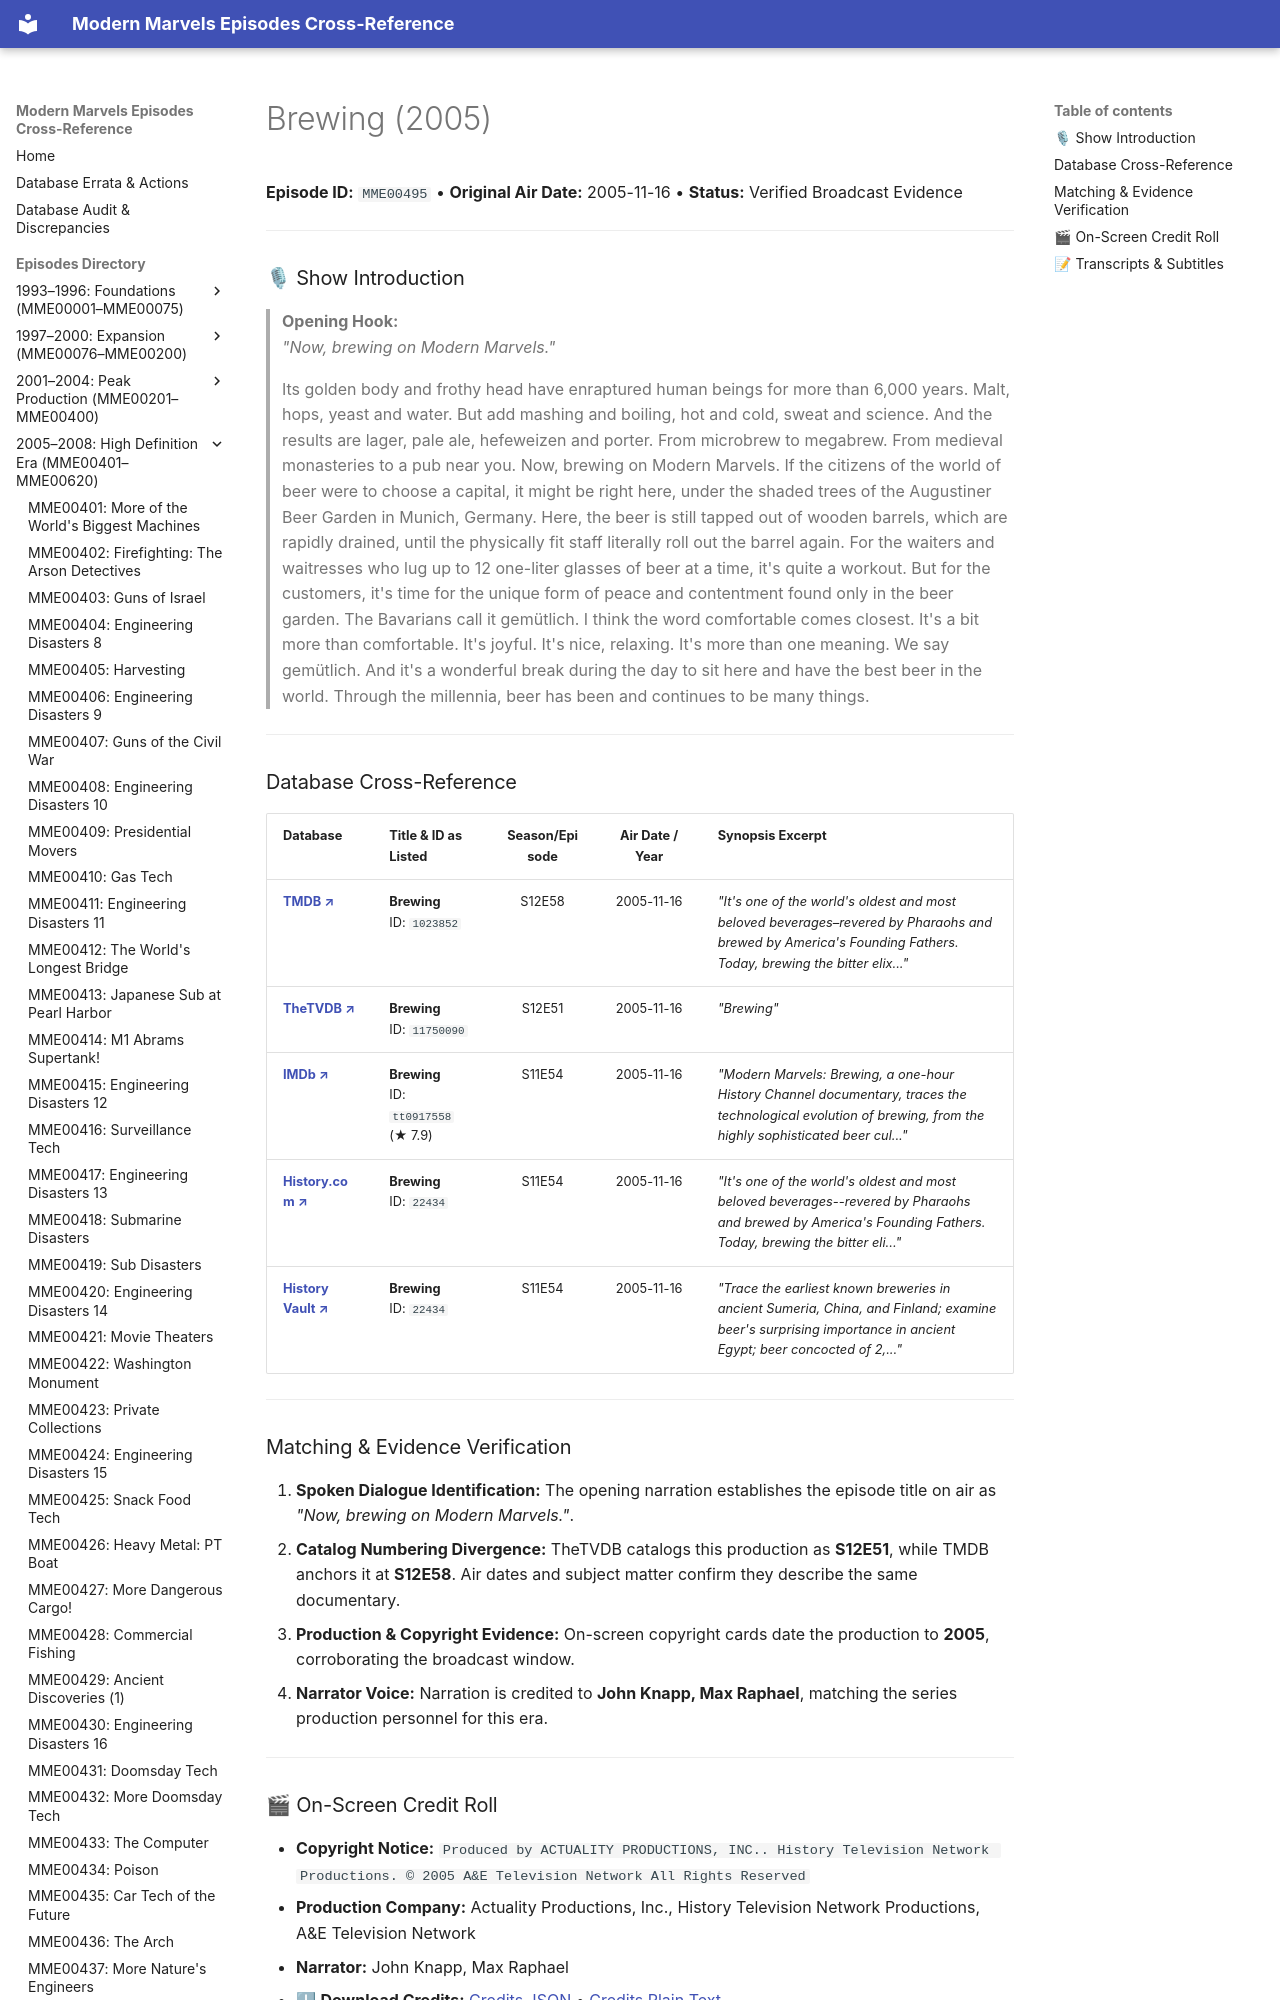

repository: ModernMarvelsFan/ModernMarvels · page: episodes/MME00495/index.html · generator: mkdocs

# Brewing (2005)

**Episode ID:** `MME00495` • **Original Air Date:** 2005-11-16 • **Status:** Verified Broadcast Evidence

---

### 🎙 Show Introduction

> **Opening Hook:**  
> *"Now, brewing on Modern Marvels."*

> Its golden body and frothy head have enraptured human beings for more than 6,000 years. Malt, hops, yeast and water. But add mashing and boiling, hot and cold, sweat and science. And the results are lager, pale ale, hefeweizen and porter. From microbrew to megabrew. From medieval monasteries to a pub near you. Now, brewing on Modern Marvels. If the citizens of the world of beer were to choose a capital, it might be right here, under the shaded trees of the Augustiner Beer Garden in Munich, Germany. Here, the beer is still tapped out of wooden barrels, which are rapidly drained, until the physically fit staff literally roll out the barrel again. For the waiters and waitresses who lug up to 12 one-liter glasses of beer at a time, it's quite a workout. But for the customers, it's time for the unique form of peace and contentment found only in the beer garden. The Bavarians call it gemütlich. I think the word comfortable comes closest. It's a bit more than comfortable. It's joyful. It's nice, relaxing. It's more than one meaning. We say gemütlich. And it's a wonderful break during the day to sit here and have the best beer in the world. Through the millennia, beer has been and continues to be many things.

---
